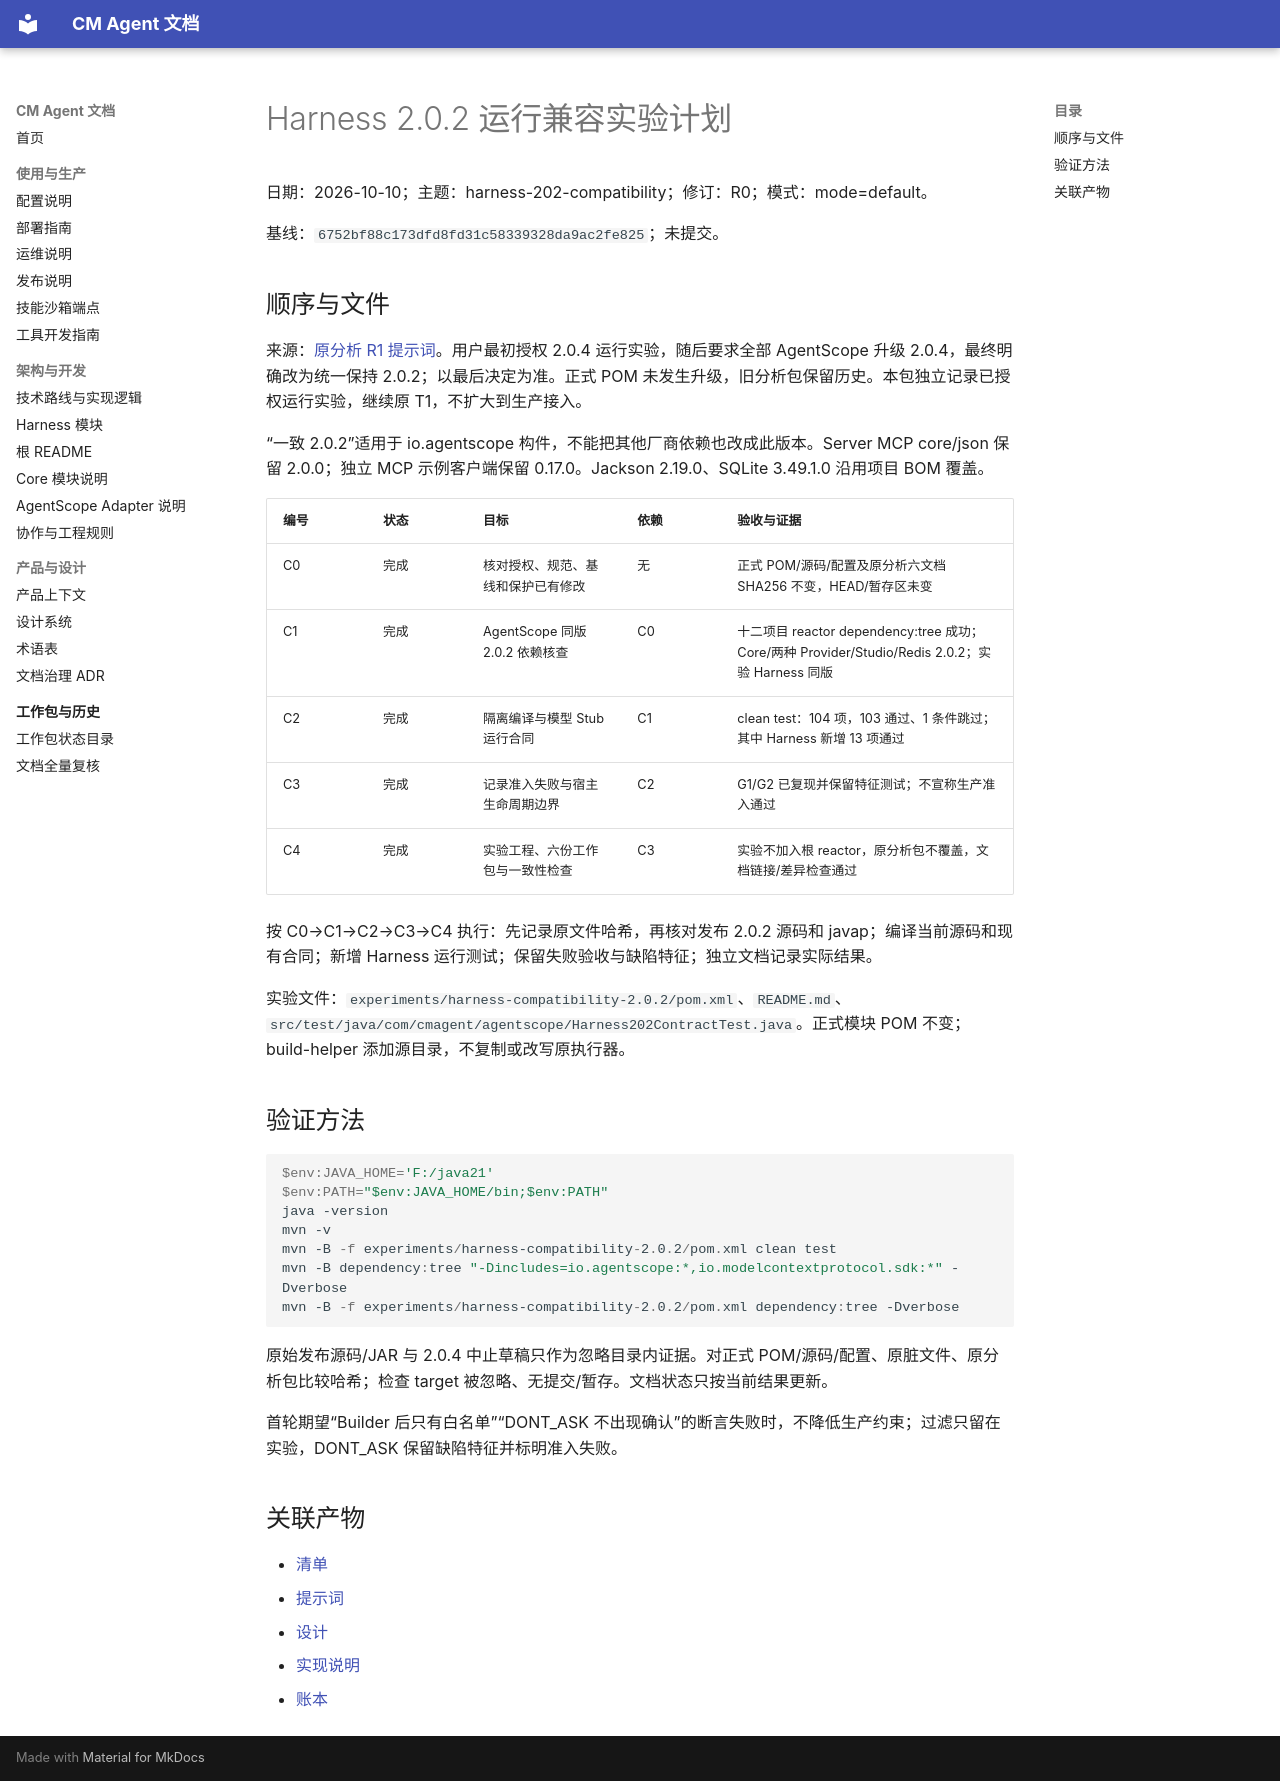

repository: cmming/cm-agent · page: superpowers/plans/2026-10-10-harness-202-compatibility/index.html · generator: mkdocs

# Harness 2.0.2 运行兼容实验计划

日期：2026-10-10；主题：harness-202-compatibility；修订：R0；模式：mode=default。

基线：`6752bf88c173dfd8fd31c58339328da9ac2fe825`；未提交。

## 顺序与文件

来源：[原分析 R1 提示词](../prompts/2026-10-10-harness-architecture-prompt.md)。用户最初授权 2.0.4 运行实验，随后要求全部 AgentScope 升级 2.0.4，最终明确改为统一保持 2.0.2；以最后决定为准。正式 POM 未发生升级，旧分析包保留历史。本包独立记录已授权运行实验，继续原 T1，不扩大到生产接入。

“一致 2.0.2”适用于 io.agentscope 构件，不能把其他厂商依赖也改成此版本。Server MCP core/json 保留 2.0.0；独立 MCP 示例客户端保留 0.17.0。Jackson 2.19.0、SQLite 3.49.1.0 沿用项目 BOM 覆盖。

| 编号 | 状态 | 目标 | 依赖 | 验收与证据 |
| --- | --- | --- | --- | --- |
| C0 | 完成 | 核对授权、规范、基线和保护已有修改 | 无 | 正式 POM/源码/配置及原分析六文档 SHA256 不变，HEAD/暂存区未变 |
| C1 | 完成 | AgentScope 同版 2.0.2 依赖核查 | C0 | 十二项目 reactor dependency:tree 成功；Core/两种 Provider/Studio/Redis 2.0.2；实验 Harness 同版 |
| C2 | 完成 | 隔离编译与模型 Stub 运行合同 | C1 | clean test：104 项，103 通过、1 条件跳过；其中 Harness 新增 13 项通过 |
| C3 | 完成 | 记录准入失败与宿主生命周期边界 | C2 | G1/G2 已复现并保留特征测试；不宣称生产准入通过 |
| C4 | 完成 | 实验工程、六份工作包与一致性检查 | C3 | 实验不加入根 reactor，原分析包不覆盖，文档链接/差异检查通过 |

按 C0→C1→C2→C3→C4 执行：先记录原文件哈希，再核对发布 2.0.2 源码和 javap；编译当前源码和现有合同；新增 Harness 运行测试；保留失败验收与缺陷特征；独立文档记录实际结果。

实验文件：`experiments/harness-compatibility-2.0.2/pom.xml`、`README.md`、`src/test/java/com/cmagent/agentscope/Harness202ContractTest.java`。正式模块 POM 不变；build-helper 添加源目录，不复制或改写原执行器。

## 验证方法

~~~powershell
$env:JAVA_HOME='F:/java21'
$env:PATH="$env:JAVA_HOME/bin;$env:PATH"
java -version
mvn -v
mvn -B -f experiments/harness-compatibility-2.0.2/pom.xml clean test
mvn -B dependency:tree "-Dincludes=io.agentscope:*,io.modelcontextprotocol.sdk:*" -Dverbose
mvn -B -f experiments/harness-compatibility-2.0.2/pom.xml dependency:tree -Dverbose
~~~

原始发布源码/JAR 与 2.0.4 中止草稿只作为忽略目录内证据。对正式 POM/源码/配置、原脏文件、原分析包比较哈希；检查 target 被忽略、无提交/暂存。文档状态只按当前结果更新。

首轮期望“Builder 后只有白名单”“DONT_ASK 不出现确认”的断言失败时，不降低生产约束；过滤只留在实验，DONT_ASK 保留缺陷特征并标明准入失败。

## 关联产物

- [清单](../checklists/2026-10-10-harness-202-compatibility-checklist.md)
- [提示词](../prompts/2026-10-10-harness-202-compatibility-prompt.md)
- [设计](../specs/2026-10-10-harness-202-compatibility-design.md)
- [实现说明](../implementation/2026-10-10-harness-202-compatibility-implementation-design.md)
- [账本](../progress/2026-10-10-harness-202-compatibility-ledger.md)
